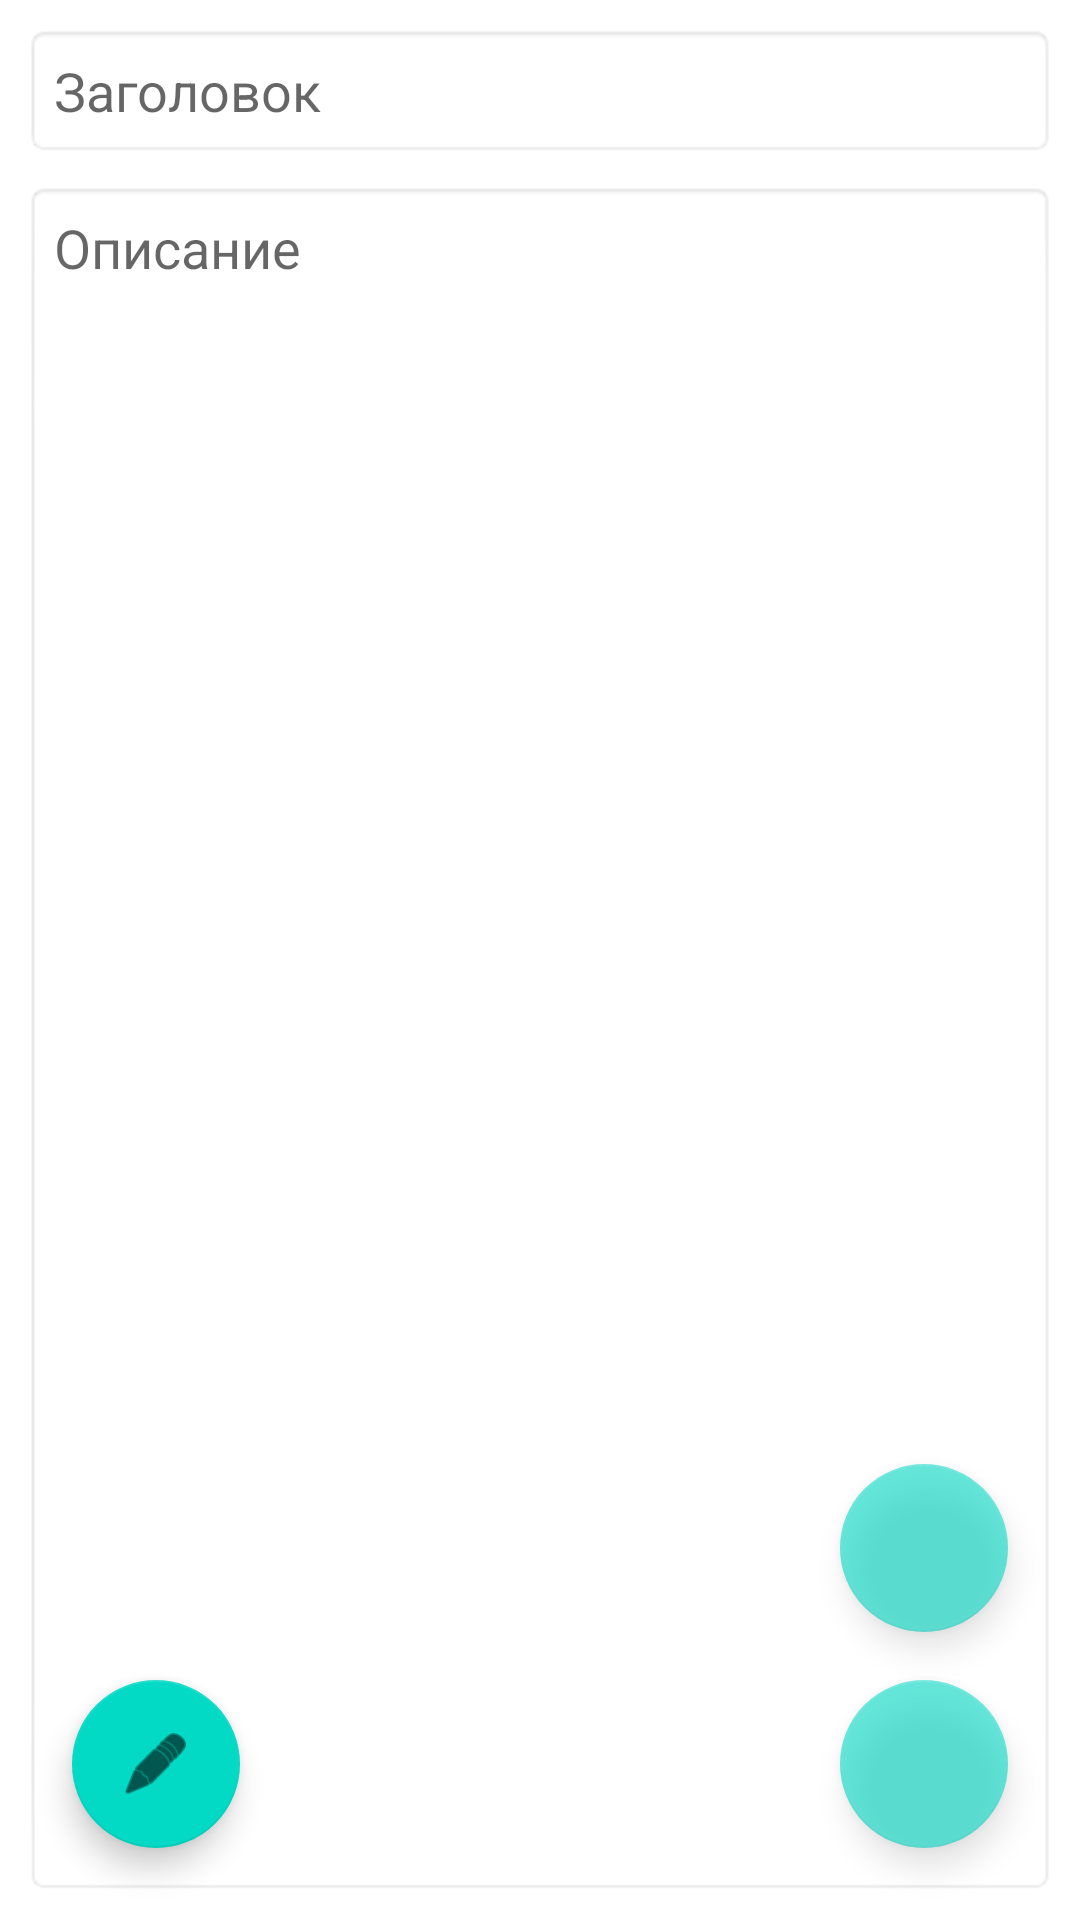

Layout XML and referenced resources for this Android screen:
<!-- AndroidManifest.xml: application theme Theme.Блокнот -->
<!-- res/layout/edit_activity.xml -->
<?xml version="1.0" encoding="utf-8"?>
<androidx.constraintlayout.widget.ConstraintLayout xmlns:android="http://schemas.android.com/apk/res/android"
    xmlns:app="http://schemas.android.com/apk/res-auto"
    xmlns:tools="http://schemas.android.com/tools"
    android:layout_width="match_parent"
    android:layout_height="match_parent"
    android:background="#FFFFFF"
    tools:context=".EditActivity">

    <androidx.constraintlayout.widget.Guideline
        android:id="@+id/guideline2"
        android:layout_width="wrap_content"
        android:layout_height="wrap_content"
        android:orientation="horizontal"
        app:layout_constraintGuide_percent="0.33" />

    <EditText
        android:id="@+id/edTitle"
        android:layout_width="0dp"
        android:layout_height="wrap_content"
        android:layout_marginStart="8dp"
        android:layout_marginTop="8dp"
        android:layout_marginEnd="8dp"
        android:background="@android:drawable/editbox_background"
        android:ems="10"
        android:hint="@string/ed_title_hint"
        android:inputType="textPersonName"
        android:padding="10dp"
        android:textColor="@color/edit_text_color_state"
        app:layout_constraintEnd_toEndOf="parent"
        app:layout_constraintStart_toStartOf="parent"
        app:layout_constraintTop_toBottomOf="@+id/mainImageLayout" />

    <EditText
        android:id="@+id/edDesc"
        android:layout_width="0dp"
        android:layout_height="0dp"
        android:layout_marginTop="8dp"
        android:layout_marginBottom="8dp"
        android:background="@android:drawable/editbox_background"
        android:ems="10"
        android:gravity="top"
        android:hint="@string/ed_desc_hint"
        android:inputType="textMultiLine|textPersonName"
        android:padding="10dp"
        android:textColor="@color/edit_text_color_state"
        app:layout_constraintBottom_toBottomOf="parent"
        app:layout_constraintEnd_toEndOf="@+id/edTitle"
        app:layout_constraintStart_toStartOf="@+id/edTitle"
        app:layout_constraintTop_toBottomOf="@+id/edTitle" />

    <com.google.android.material.floatingactionbutton.FloatingActionButton
        android:id="@+id/fbSave"
        android:layout_width="wrap_content"
        android:layout_height="wrap_content"
        android:layout_marginEnd="16dp"
        android:layout_marginBottom="16dp"
        android:alpha="0.6"
        android:clickable="true"
        android:onClick="onClickSave"
        app:layout_constraintBottom_toBottomOf="@+id/edDesc"
        app:layout_constraintEnd_toEndOf="@+id/edDesc"
        app:srcCompat="@drawable/ic_save" />

    <com.google.android.material.floatingactionbutton.FloatingActionButton
        android:id="@+id/fbAddImage"
        android:layout_width="wrap_content"
        android:layout_height="wrap_content"
        android:layout_marginBottom="16dp"
        android:alpha="0.6"
        android:clickable="true"
        android:onClick="onClickAddImage"
        app:layout_constraintBottom_toTopOf="@+id/fbSave"
        app:layout_constraintEnd_toEndOf="@+id/fbSave"
        app:srcCompat="@drawable/ic_add_image" />

    <androidx.constraintlayout.widget.ConstraintLayout
        android:id="@+id/mainImageLayout"
        android:layout_width="0dp"
        android:layout_height="0dp"
        android:layout_marginTop="8dp"
        android:background="@android:drawable/editbox_background"
        android:visibility="gone"
        app:layout_constraintBottom_toTopOf="@+id/guideline2"
        app:layout_constraintEnd_toEndOf="@+id/edTitle"
        app:layout_constraintStart_toStartOf="@+id/edTitle"
        app:layout_constraintTop_toTopOf="parent"
        app:layout_constraintVertical_bias="0.0">

        <ImageView
            android:id="@+id/imMainImage"
            android:layout_width="0dp"
            android:layout_height="0dp"
            android:layout_margin="10dp"
            android:scaleType="centerCrop"
            android:visibility="visible"
            app:layout_constraintBottom_toBottomOf="parent"
            app:layout_constraintEnd_toEndOf="parent"
            app:layout_constraintStart_toStartOf="parent"
            app:layout_constraintTop_toTopOf="parent"
            app:srcCompat="@drawable/ic_add_image"
            tools:srcCompat="@tools:sample/avatars" />

        <ImageButton
            android:id="@+id/imButtonDeleteImage"
            android:layout_width="wrap_content"
            android:layout_height="wrap_content"
            android:layout_marginEnd="8dp"
            android:layout_marginBottom="8dp"
            android:onClick="onClickDeleteImage"
            app:layout_constraintBottom_toBottomOf="@+id/imMainImage"
            app:layout_constraintEnd_toEndOf="@+id/imMainImage"
            app:srcCompat="@android:drawable/ic_menu_delete" />

        <ImageButton
            android:id="@+id/imButtonEditImage"
            android:layout_width="wrap_content"
            android:layout_height="wrap_content"
            android:layout_marginTop="8dp"
            android:layout_marginEnd="8dp"
            android:onClick="onClickChooseImage"
            app:layout_constraintEnd_toEndOf="@+id/imMainImage"
            app:layout_constraintTop_toTopOf="@+id/imMainImage"
            app:srcCompat="@android:drawable/ic_menu_edit" />

    </androidx.constraintlayout.widget.ConstraintLayout>

    <com.google.android.material.floatingactionbutton.FloatingActionButton
        android:id="@+id/fbEdit"
        android:layout_width="wrap_content"
        android:layout_height="wrap_content"
        android:layout_marginStart="16dp"
        android:layout_marginBottom="16dp"
        android:clickable="true"
        android:onClick="onEditEnable"
        app:layout_constraintBottom_toBottomOf="@+id/edDesc"
        app:layout_constraintStart_toStartOf="@+id/edDesc"
        app:srcCompat="@android:drawable/ic_menu_edit" />

</androidx.constraintlayout.widget.ConstraintLayout>
<!-- resources referenced by this layout -->
<resources>
  <string name="ed_desc_hint">Описание</string>
  <string name="ed_title_hint">Заголовок</string>
  <style name="Theme.Блокнот" parent="Theme.MaterialComponents.DayNight.DarkActionBar">
          
          <item name="colorPrimary">@color/purple_500</item>
          <item name="colorPrimaryVariant">@color/purple_700</item>
          <item name="colorOnPrimary">@color/white</item>
          
          <item name="colorSecondary">@color/teal_200</item>
          <item name="colorSecondaryVariant">@color/teal_700</item>
          <item name="colorOnSecondary">@color/black</item>
          
          <item name="android:statusBarColor" tools:targetApi="l">?attr/colorPrimaryVariant</item>
          
          <item name="windowNoTitle">true</item>
          <item name="windowActionBar">false</item>
      </style>
  <!-- not gathered from this repository: default colours our renderer supplied (Android Studio template values) -->
  <color name="purple_500">#FF6200EE</color>
  <color name="purple_700">#FF3700B3</color>
  <color name="teal_200">#FF03DAC5</color>
  <color name="teal_700">#FF018786</color>
  <color name="black">#FF000000</color>
  <color name="white">#FFFFFFFF</color>
</resources>
